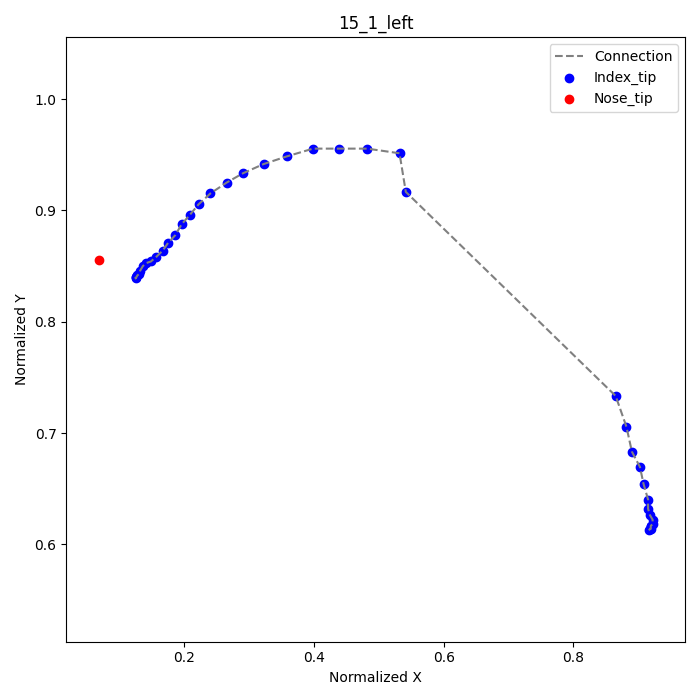

Values plotted in this chart, from the file beside it:
frame, index_tip_x, index_tip_y, nose_tip_x, nose_tip_y
1, 0.9167, 0.6125, 0.06806, 0.8556
2, 0.9181, 0.6139, , 
3, 0.9194, 0.6139, , 
4, 0.9194, 0.6167, , 
5, 0.9194, 0.6167, , 
6, 0.9222, 0.6181, , 
7, 0.9222, 0.6222, , 
8, 0.9181, 0.6264, , 
9, 0.9153, 0.6319, , 
10, 0.9153, 0.6403, , 
11, 0.9083, 0.6542, , 
12, 0.9028, 0.6694, , 
13, 0.8903, 0.6833, , 
14, 0.8819, 0.7056, , 
15, 0.8653, 0.7333, , 
23, 0.5417, 0.9167, , 
24, 0.5319, 0.9514, , 
25, 0.4819, 0.9556, , 
26, 0.4389, 0.9556, , 
27, 0.3986, 0.9556, , 
28, 0.3583, 0.9486, , 
29, 0.3222, 0.9417, , 
30, 0.2903, 0.9333, , 
31, 0.2653, 0.925, , 
32, 0.2403, 0.9153, , 
33, 0.2222, 0.9056, , 
34, 0.2083, 0.8958, , 
35, 0.1958, 0.8875, , 
36, 0.1861, 0.8778, , 
37, 0.175, 0.8708, , 
38, 0.1667, 0.8639, , 
39, 0.1569, 0.8583, , 
40, 0.1486, 0.8542, , 
41, 0.1417, 0.8528, , 
42, 0.1361, 0.85, , 
43, 0.1319, 0.8458, , 
44, 0.1306, 0.8431, , 
45, 0.1278, 0.8417, , 
46, 0.125, 0.8389, , 
47, 0.125, 0.8403, , 
48, 0.125, 0.8403, , 
